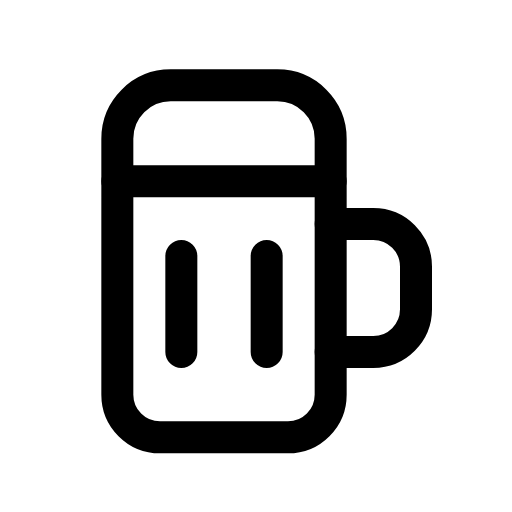
t = 0.00 s
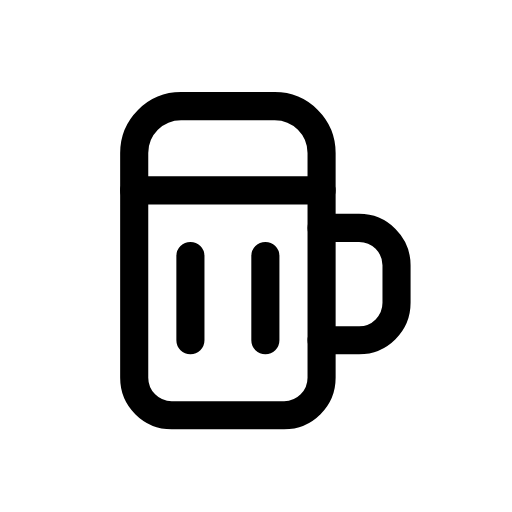
t = 0.12 s
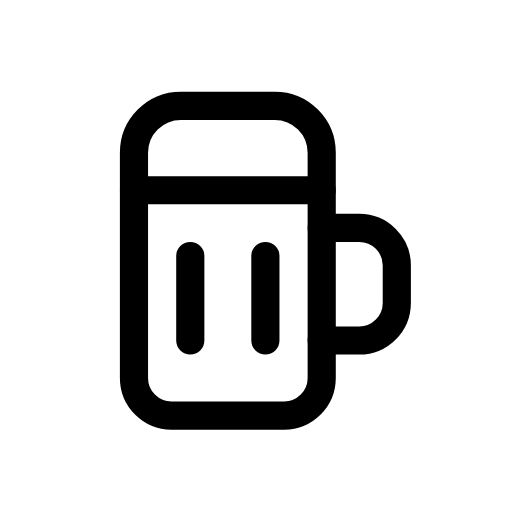
t = 0.25 s
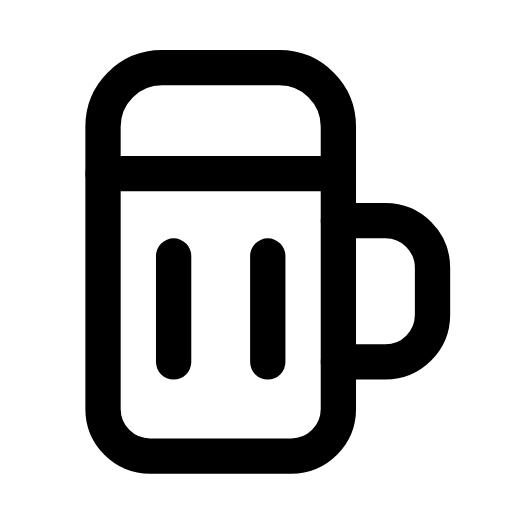
t = 0.35 s
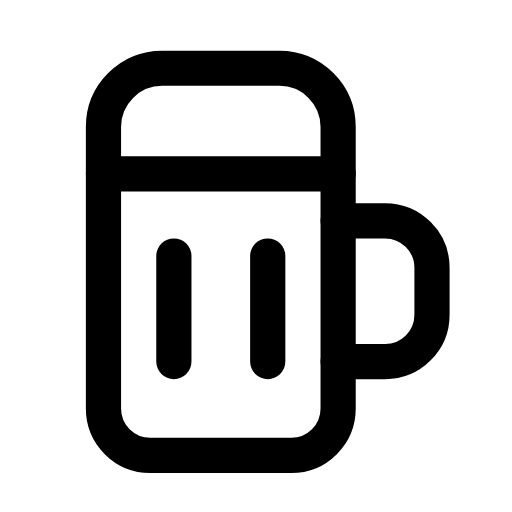
t = 0.46 s
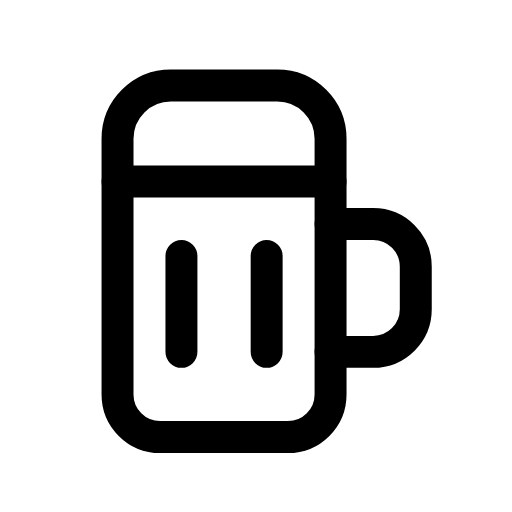
t = 0.58 s

The animated SVG that drew these frames (rendered in a browser with its animation timeline set to each time). Animation: 1 CSS @keyframes rule; one cycle of 0.70 s, repeats indefinitely.

<svg xmlns="http://www.w3.org/2000/svg" viewBox="0 0 24 24" width="24" height="24" class="rd-a-beer" data-rd-animate="hover"><style>.rd-a-beer{overflow:visible}.rd-a-beer *{transform-box:view-box}.rd-a-beer .a{transform-origin:12px 12px}@media (prefers-reduced-motion:no-preference){.rd-a-beer[data-rd-animate="hover"]:hover .a,:hover>.rd-a-beer[data-rd-animate="parent"] .a,.rd-a-beer[data-rd-animate="play"] .a,.rd-a-beer[data-rd-animate="loop"] .a{animation:rd-beer-m calc(0.7s*var(--rd-speed,1)) cubic-bezier(.34,1.3,.5,1)}.rd-a-beer[data-rd-animate="loop"] *{animation-iteration-count:infinite!important}@keyframes rd-beer-m{0%,100%{scale:1}35%{scale:.88}65%{scale:1.1}}}</style><g fill="none" stroke="currentColor" stroke-linecap="round" stroke-linejoin="round" stroke-width="1.5"><g class="a"><path d="M5.5 8.5h10v10a2 2 0 0 1-2 2h-6a2 2 0 0 1-2-2z"/><path d="M15.5 10.5h2a2 2 0 0 1 2 2v2a2 2 0 0 1-2 2h-2"/><path d="M5.5 8.5v-2A2.5 2.5 0 0 1 8 4h5a2.5 2.5 0 0 1 2.5 2.5v2"/><path d="M8.5 12v4.5M12.5 12v4.5"/></g></g></svg>
